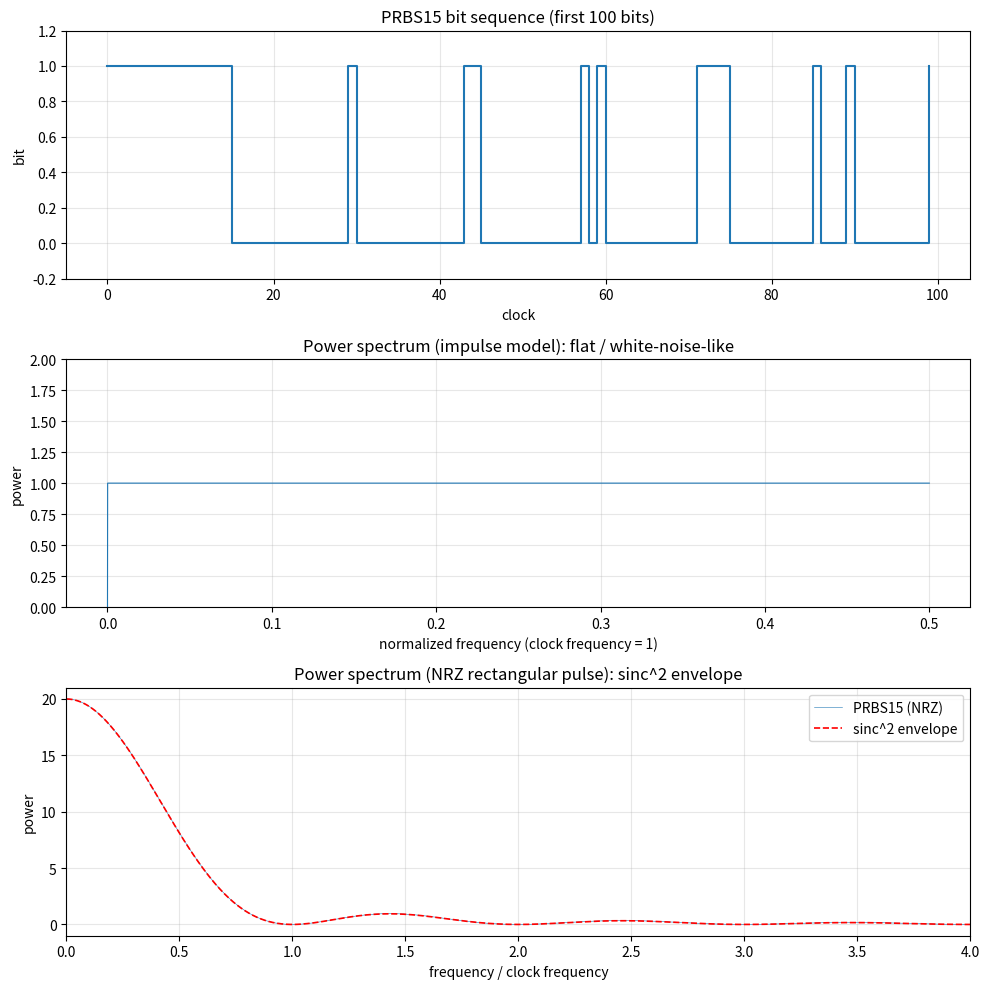

Here is the Python script that generated this plot: (Note: this script raises an exception after producing the figure.)
"""
問題1: PRBS (Pseudo Random Bit Sequence) の生成と強度スペクトル

【この問題で学ぶこと】
  通信路の評価 (BER 測定など) で「試験信号」として広く使われる PRBS を、
  自分で実装して作り、その周波数特性 (強度スペクトル) を確認する。
  PRBS は「決まった手順で生成するのに統計的にはランダムに見える」ビット列で、
  本物のランダム信号を毎回送るよりも再現性・取り回しの点で都合がよい。

【何をするか】
  15ビットのシフトレジスタ (LFSR) を用いて、周期 2**15 - 1 = 32767 ビットの
  PRBS を 1 周期分生成し、その強度(パワー)スペクトルを図示する。

【LFSR (線形帰還シフトレジスタ) のレジスタ動作】
  - 各クロックでレジスタを右に 1 ビットシフト
  - 最高次ビット b14 を出力
  - 最低次ビット b0 に b13 XOR b14 を入力
  これは生成多項式 x**15 + x**14 + 1 の Fibonacci 型 LFSR に相当し、
  この多項式は原始多項式なので最大長 (M系列, 周期 2**15 - 1) の系列が得られる。
  「最大長」= 全 0 を除く 2**15 - 1 通りの状態をちょうど一巡してから初期状態に戻る。
"""

from __future__ import annotations

import os

import numpy as np
import matplotlib

matplotlib.use("Agg")  # 画面が無い環境でも画像保存できるようにする
import matplotlib.pyplot as plt


N_BITS = 15                # シフトレジスタの段数 (= 生成多項式の次数)
PERIOD = 2 ** N_BITS - 1  # M系列の周期 = 32767 (全 0 状態を除く全状態数)


def generate_prbs15(initial_state: list[int] | None = None) -> tuple[np.ndarray, list[int]]:
    """PRBS を 1 周期分生成する。

    LFSR (線形帰還シフトレジスタ) を PERIOD 回まわし、毎クロックの出力ビットを
    集めて 1 周期分の系列を作る。最終レジスタ状態も返すので、1 周期回すと
    初期状態へ戻る (= 周期性) ことの確認に使える。

    Args:
        initial_state: レジスタ b0..b14 の初期値 (0/1 の長さ15リスト)。
                       省略時は全ビット 1 で初期化する (0 以外なら何でもよい)。
                       全 0 にすると帰還しても 0 のままで系列が動かないため禁止。

    Returns:
        (出力ビット列 (長さ PERIOD の ndarray), シフト後の最終レジスタ状態)
    """
    if initial_state is None:
        reg = [1] * N_BITS  # b0..b14
    else:
        if len(initial_state) != N_BITS:
            raise ValueError("初期状態は 15 ビットで指定してください")
        if all(b == 0 for b in initial_state):
            raise ValueError("初期状態を全 0 にすると系列が生成されません")
        reg = list(initial_state)

    output = np.empty(PERIOD, dtype=np.int8)   # 出力ビット列の入れ物 (長さ 1 周期分)
    for i in range(PERIOD):
        output[i] = reg[14]              # 最高次ビット b14 を出力 (このクロックの送出ビット)
        feedback = reg[13] ^ reg[14]     # 帰還ビット = b13 XOR b14 (生成多項式のタップ)
        reg = [feedback] + reg[:14]      # 右に 1 ビットシフトし b0 に feedback を入れる
    return output, reg


def line_spectrum(bits: np.ndarray) -> tuple[np.ndarray, np.ndarray]:
    """1 ビット = 1 サンプル(インパルス)として強度スペクトルを計算する。

    各ビットを瞬時値として FFT する。NRZ を双極性 (0->-1, 1->+1) に変換してから
    取ると直流成分が消える。最大長 PRBS では全スペクトル線がほぼ等高(白色的)になる。
    (パルス形状を考えない理想化されたモデル。次の nrz_spectrum と対比する。)

    Returns:
        (正規化周波数 [0, 0.5], パワー)
    """
    # 0/1 を ±1 の双極性信号へ。平均が 0 になるので直流 (周波数 0) 成分が消える
    signal = 2.0 * bits.astype(float) - 1.0
    spectrum = np.fft.rfft(signal)                    # 実信号用 FFT (正の周波数のみ返す)
    power = (np.abs(spectrum) ** 2) / len(signal)     # 強度 = |複素振幅|^2 を長さで正規化
    freq = np.fft.rfftfreq(len(signal))               # クロック周波数を 1 とした正規化周波数
    return freq, power


def nrz_spectrum(bits: np.ndarray, samples_per_bit: int = 20) -> tuple[np.ndarray, np.ndarray]:
    """NRZ 矩形パルスとして送信したときの強度スペクトルを計算する。

    各ビットを samples_per_bit 個のサンプルで保持(矩形パルス)してから FFT する。
    矩形パルスのフーリエ変換により、包絡線が sinc^2 形になり、クロック周波数の
    整数倍でヌル(0)になる。光ファイバ上を伝送する波形のスペクトルに対応する。

    Returns:
        (クロック周波数を 1 とした周波数, パワー)
    """
    # 0/1 を ±1 の双極性信号へ (line_spectrum と同じ前処理)
    signal = 2.0 * bits.astype(float) - 1.0
    waveform = np.repeat(signal, samples_per_bit)     # 各ビットを保持して矩形パルスに整形
    spectrum = np.fft.rfft(waveform)                  # 矩形パルス波形を FFT
    power = (np.abs(spectrum) ** 2) / len(waveform)   # 強度スペクトル
    # サンプリング周波数 = samples_per_bit * クロック周波数。クロック単位に直す。
    freq = np.fft.rfftfreq(len(waveform)) * samples_per_bit
    return freq, power


def main() -> None:
    # PRBS を 1 周期分生成 (bits: 0/1 系列, final_reg: 1 周期後のレジスタ状態)
    bits, final_reg = generate_prbs15()

    # --- PRBS の基本性質を確認 ---
    # M系列の「平衡性」: 1 周期内で 1 の数が 0 の数より 1 だけ多くなる
    ones = int(bits.sum())                       # 系列中の 1 の個数
    zeros = PERIOD - ones                         # 系列中の 0 の個数
    print(f"周期           : {PERIOD} ビット")
    # 理論値 2**14 = 16384。1 の数がこれと一致すれば平衡性 OK
    print(f"1 の個数       : {ones}  (理論値 2**14 = {2 ** (N_BITS - 1)})")
    print(f"0 の個数       : {zeros}")
    print(f"先頭 32 ビット : {''.join(map(str, bits[:32]))}")

    # 1 周期回すとレジスタが初期値 (全 1) に戻ることを確認 (= 周期 PERIOD の裏付け)
    returns_to_init = final_reg == [1] * N_BITS
    print(f"1 周期後に初期状態へ復帰: {returns_to_init}")

    # --- 強度スペクトル (2 つのモデルで計算) ---
    f_line, p_line = line_spectrum(bits)        # インパルス: 白色的な平坦スペクトル
    f_nrz, p_nrz = nrz_spectrum(bits)           # NRZ 矩形パルス: sinc^2 包絡線

    # --- 図示 (3 段)  ※日本語フォント非依存にするためラベルは英語 ---
    fig, (ax1, ax2, ax3) = plt.subplots(3, 1, figsize=(10, 10))

    # (上) 時間波形の一部: 生成した PRBS の最初の n_show ビットを階段状に表示
    #      横軸 = クロック (時間)、縦軸 = ビット値 (0 か 1)
    n_show = 100
    ax1.step(range(n_show), bits[:n_show], where="post")
    ax1.set_title(f"PRBS15 bit sequence (first {n_show} bits)")
    ax1.set_xlabel("clock")
    ax1.set_ylabel("bit")
    ax1.set_ylim(-0.2, 1.2)
    ax1.grid(True, alpha=0.3)

    # (中) インパルス強度スペクトル: 最大長 PRBS は全成分がほぼ等高 = 白色的
    #      横軸 = クロックを 1 とした正規化周波数、縦軸 = パワー
    ax2.plot(f_line, p_line, linewidth=0.8)
    ax2.set_title("Power spectrum (impulse model): flat / white-noise-like")
    ax2.set_xlabel("normalized frequency (clock frequency = 1)")
    ax2.set_ylabel("power")
    ax2.set_ylim(0, 2)
    ax2.grid(True, alpha=0.3)

    # (下) NRZ 強度スペクトル: sinc^2 包絡線 (クロック整数倍でヌル)
    #      横軸 = クロック周波数を 1 とした周波数、縦軸 = パワー
    #      実測スペクトルが矩形パルス由来の sinc^2 包絡線に乗ることを確認する
    ax3.plot(f_nrz, p_nrz, linewidth=0.4, label="PRBS15 (NRZ)")
    envelope = (np.sinc(f_nrz) ** 2) * np.max(p_nrz)   # 理論包絡線 sinc^2 (ピークに合わせてスケール)
    ax3.plot(f_nrz, envelope, "r--", linewidth=1.2, label="sinc^2 envelope")
    ax3.set_title("Power spectrum (NRZ rectangular pulse): sinc^2 envelope")
    ax3.set_xlabel("frequency / clock frequency")
    ax3.set_ylabel("power")
    ax3.set_xlim(0, 4)
    ax3.legend()
    ax3.grid(True, alpha=0.3)

    fig.tight_layout()
    # この solution.py と同じフォルダに spectrum.png として図を保存する
    out_path = os.path.join(os.path.dirname(os.path.abspath(__file__)), "spectrum.png")
    fig.savefig(out_path, dpi=120)
    print(f"スペクトル図を保存しました: {out_path}")


if __name__ == "__main__":
    main()
